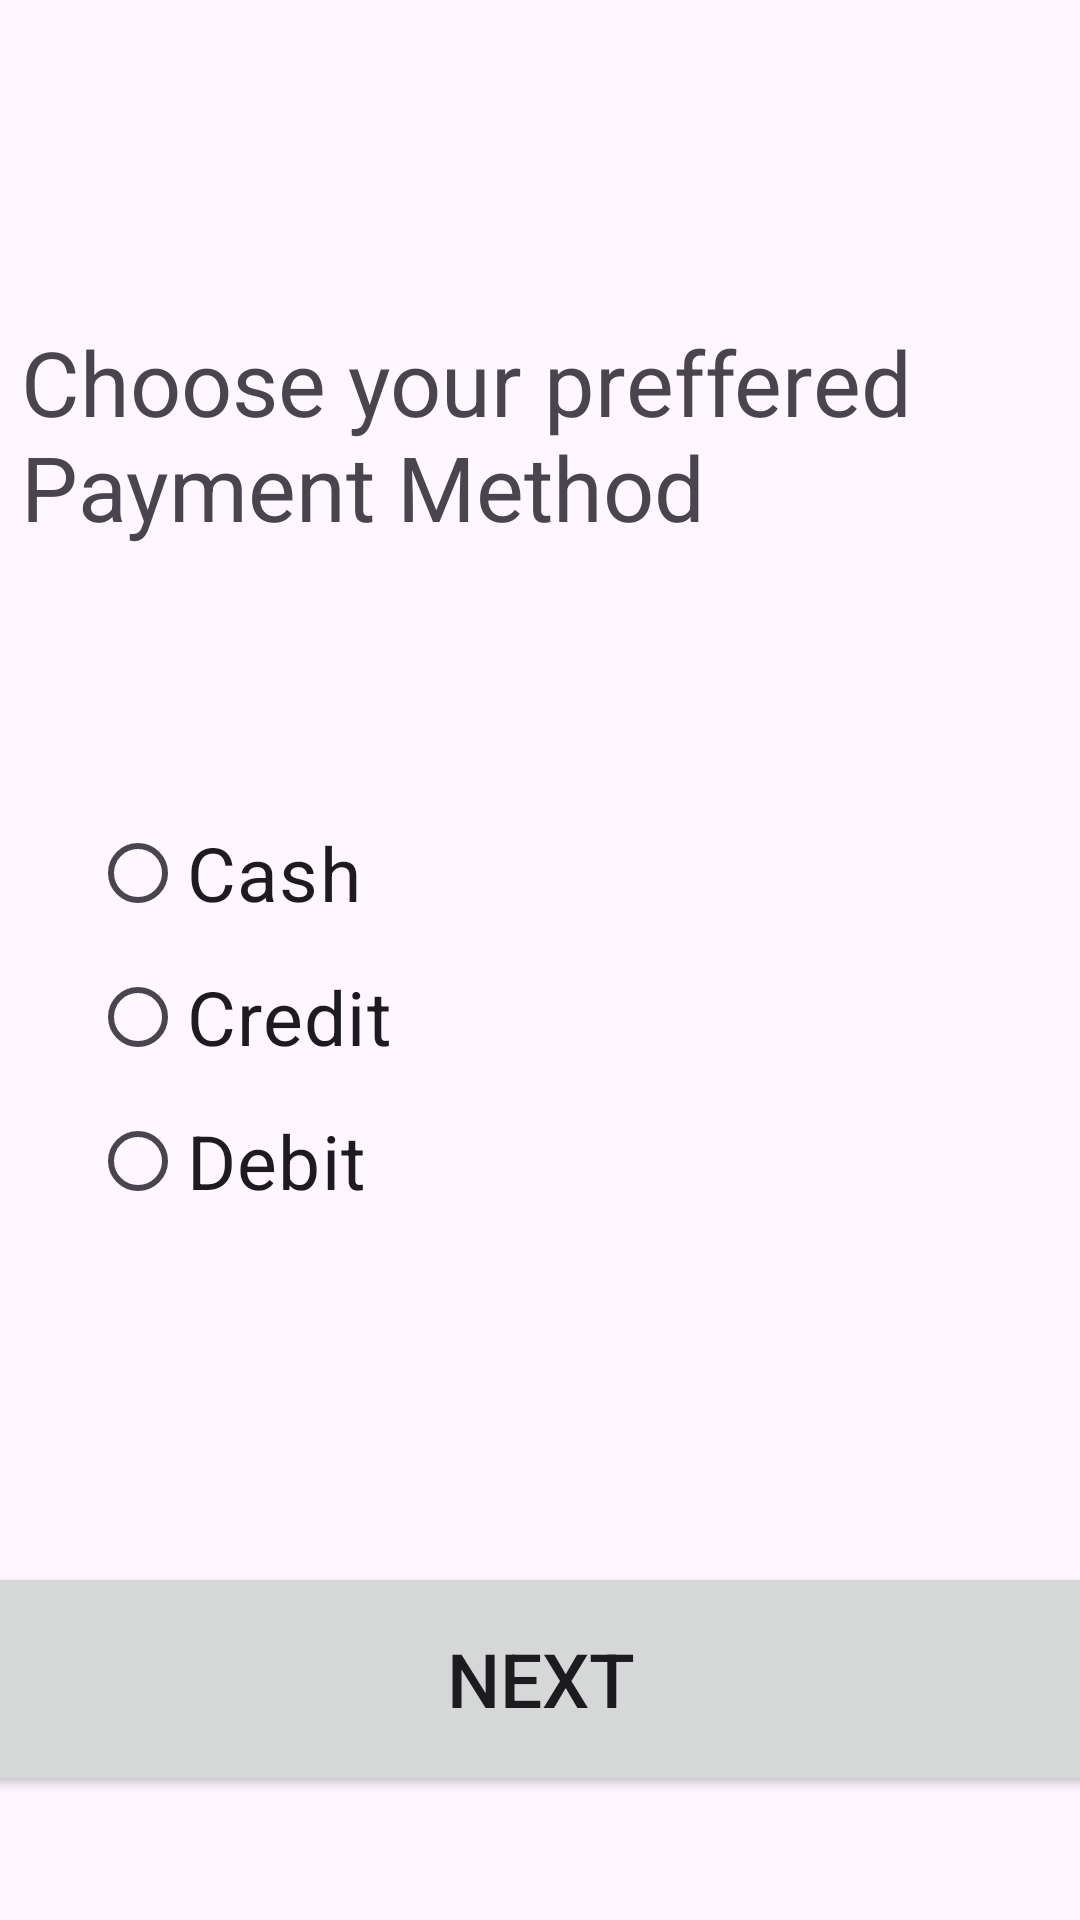

Write the Android layout XML for this screen, with the resource values it uses.
<!-- AndroidManifest.xml: application theme Theme.LeaseOrRentHomApp -->
<!-- res/layout/activity_payment_method.xml -->
<?xml version="1.0" encoding="utf-8"?>
<androidx.constraintlayout.widget.ConstraintLayout xmlns:android="http://schemas.android.com/apk/res/android"
    xmlns:app="http://schemas.android.com/apk/res-auto"
    xmlns:tools="http://schemas.android.com/tools"
    android:id="@+id/main"
    android:layout_width="match_parent"
    android:layout_height="match_parent"
    tools:context=".PaymentMethod">

    <ImageView
        android:id="@+id/logoImageView"
        android:layout_width="193dp"
        android:layout_height="75dp"
        android:layout_gravity="center"
        android:src="@drawable/logo"
        app:layout_constraintEnd_toEndOf="parent"
        app:layout_constraintStart_toStartOf="parent"
        app:layout_constraintTop_toTopOf="parent" />

    <TextView
        android:id="@+id/txtPayment"
        android:layout_width="344dp"
        android:layout_height="124dp"
        android:layout_marginTop="32dp"
        android:layout_marginBottom="124dp"
        android:text="Choose your preffered Payment Method"
        android:textSize="30sp"
        app:layout_constraintBottom_toTopOf="@+id/radGrpPayment"
        app:layout_constraintEnd_toEndOf="parent"
        app:layout_constraintHorizontal_bias="0.447"
        app:layout_constraintStart_toStartOf="parent"
        app:layout_constraintTop_toBottomOf="@+id/logoImageView" />

    <RadioGroup
        android:id="@+id/radGrpPayment"
        android:layout_width="367dp"
        android:layout_height="212dp"
        android:layout_marginStart="30dp"
        android:layout_marginTop="36dp"
        android:layout_marginEnd="3dp"
        app:layout_constraintEnd_toEndOf="parent"
        app:layout_constraintHorizontal_bias="0.0"
        app:layout_constraintStart_toStartOf="parent"
        app:layout_constraintTop_toBottomOf="@+id/txtPayment">

        <RadioButton
            android:id="@+id/radCash"
            android:layout_width="match_parent"
            android:layout_height="wrap_content"
            android:text="Cash"
            android:textSize="25sp" />

        <RadioButton
            android:id="@+id/radCredit"
            android:layout_width="match_parent"
            android:layout_height="wrap_content"
            android:text="Credit"
            android:textSize="25sp" />

        <RadioButton
            android:id="@+id/radDebit"
            android:layout_width="match_parent"
            android:layout_height="wrap_content"
            android:text="Debit"
            android:textSize="25sp" />
    </RadioGroup>

    <Button
        android:id="@+id/btnPayment"
        android:layout_width="397dp"
        android:layout_height="78dp"
        android:text="Next"
        android:textSize="25sp"
        app:layout_constraintBottom_toBottomOf="parent"
        app:layout_constraintEnd_toEndOf="parent"
        app:layout_constraintStart_toStartOf="parent"
        app:layout_constraintTop_toBottomOf="@+id/radGrpPayment" />
</androidx.constraintlayout.widget.ConstraintLayout>
<!-- resources referenced by this layout -->
<resources>
  <style name="Theme.LeaseOrRentHomApp" parent="Base.Theme.LeaseOrRentHomApp" />
  <style name="Base.Theme.LeaseOrRentHomApp" parent="Theme.Material3.DayNight.NoActionBar">
          
          
      </style>
</resources>
